Dataset: dataset (GitHub, jayx101/ObjectRecognition). Classes: bulb, Fitbit, glasses, keys, Leatherman multi-tool, Nurofen, pliers, remote control, tape, trigger, trigger small.

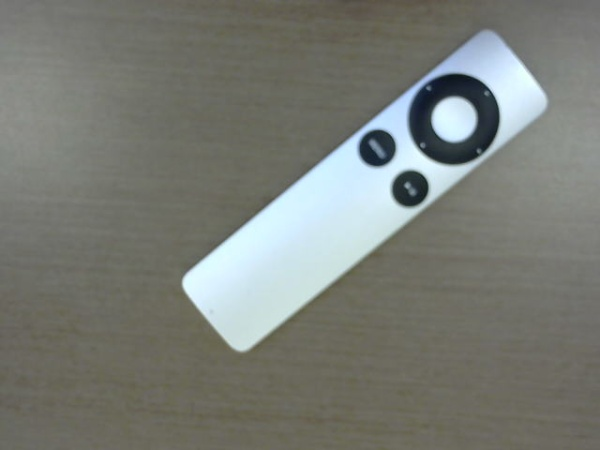
Label: remote control

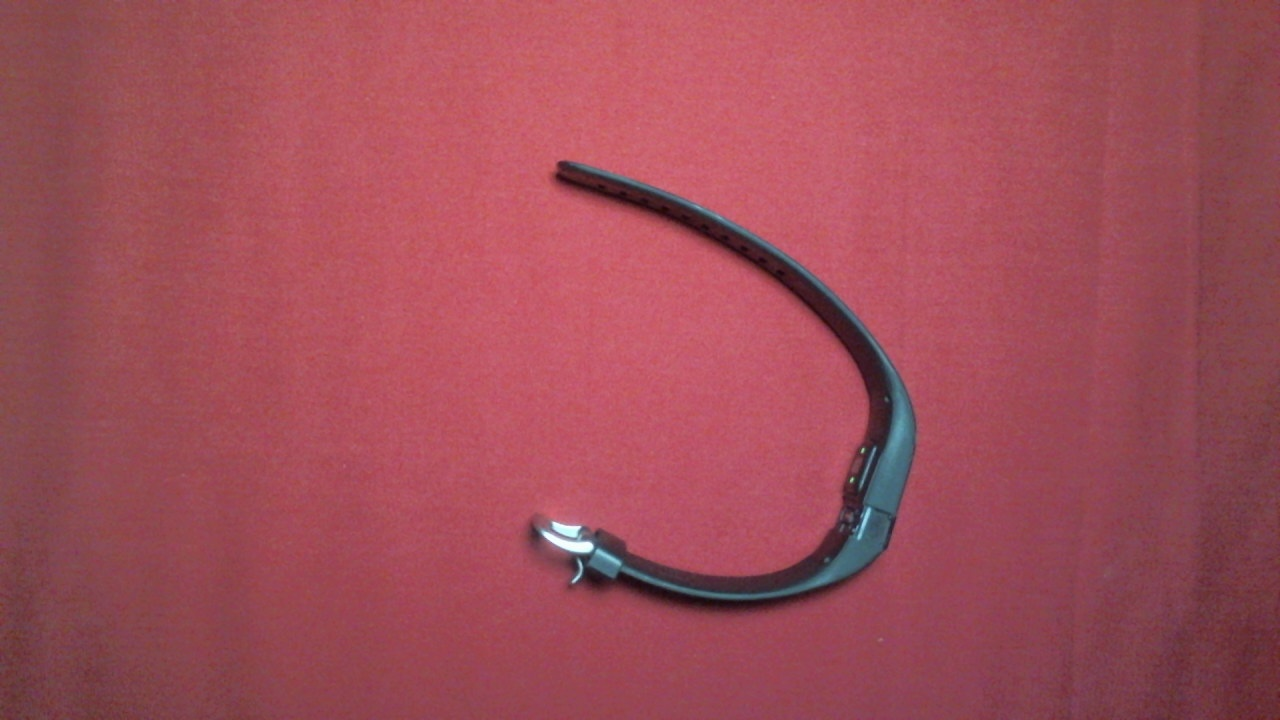
Label: Fitbit

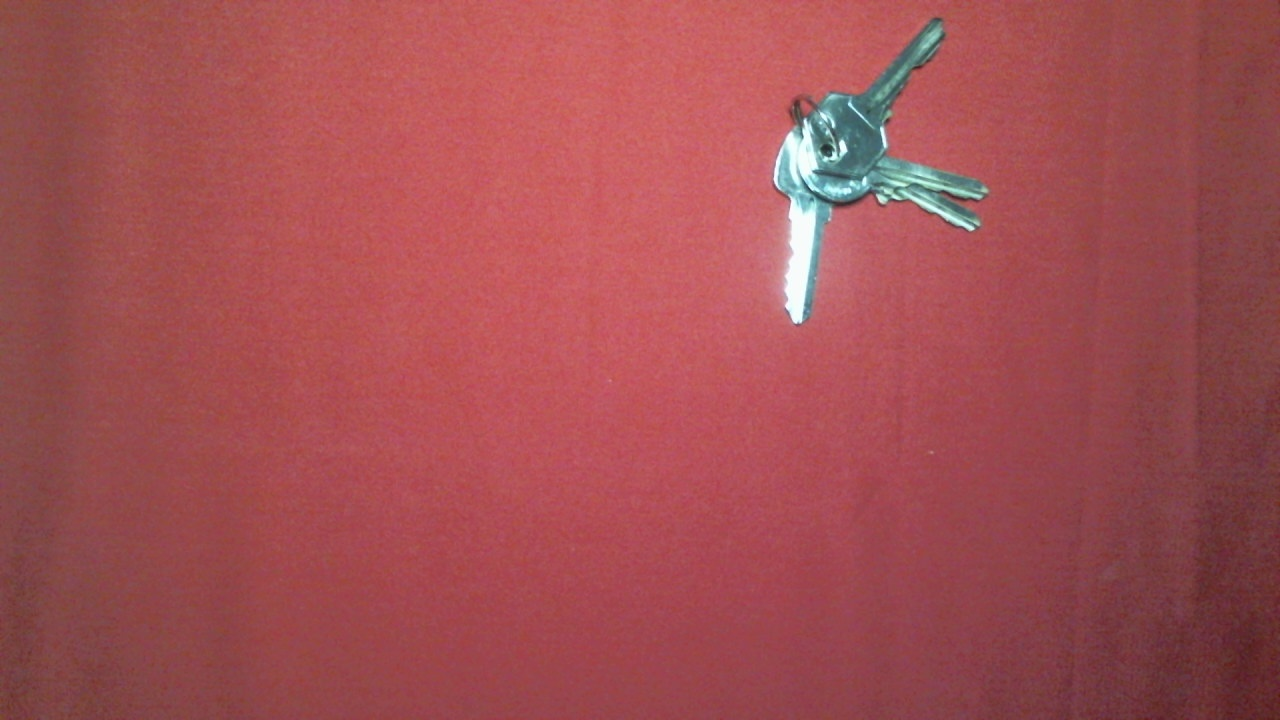
Label: keys

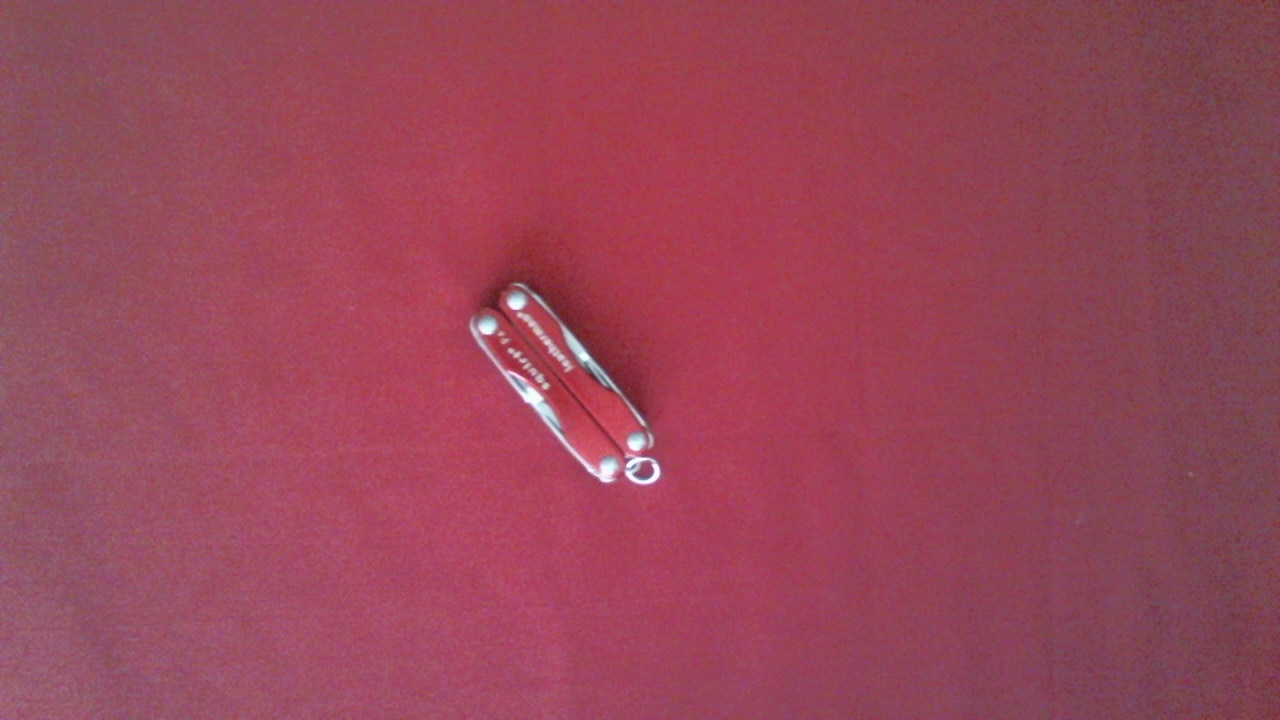
Label: Leatherman multi-tool

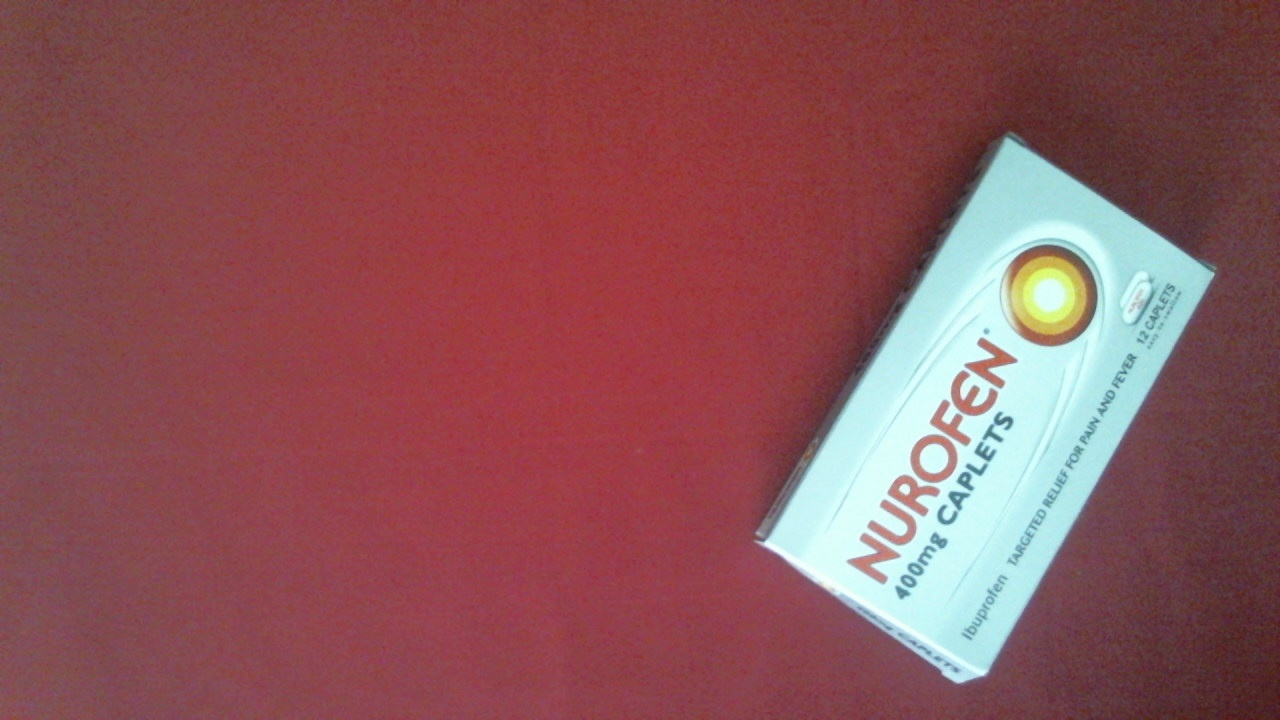
Label: Nurofen

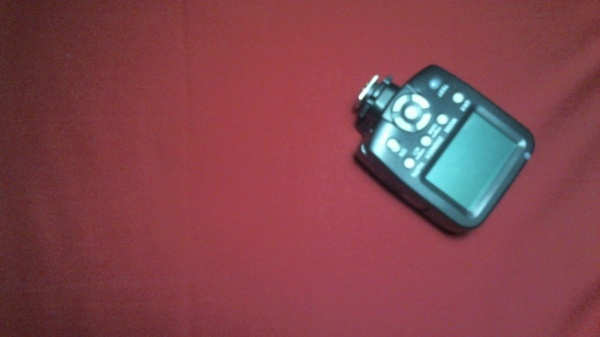
Label: trigger
